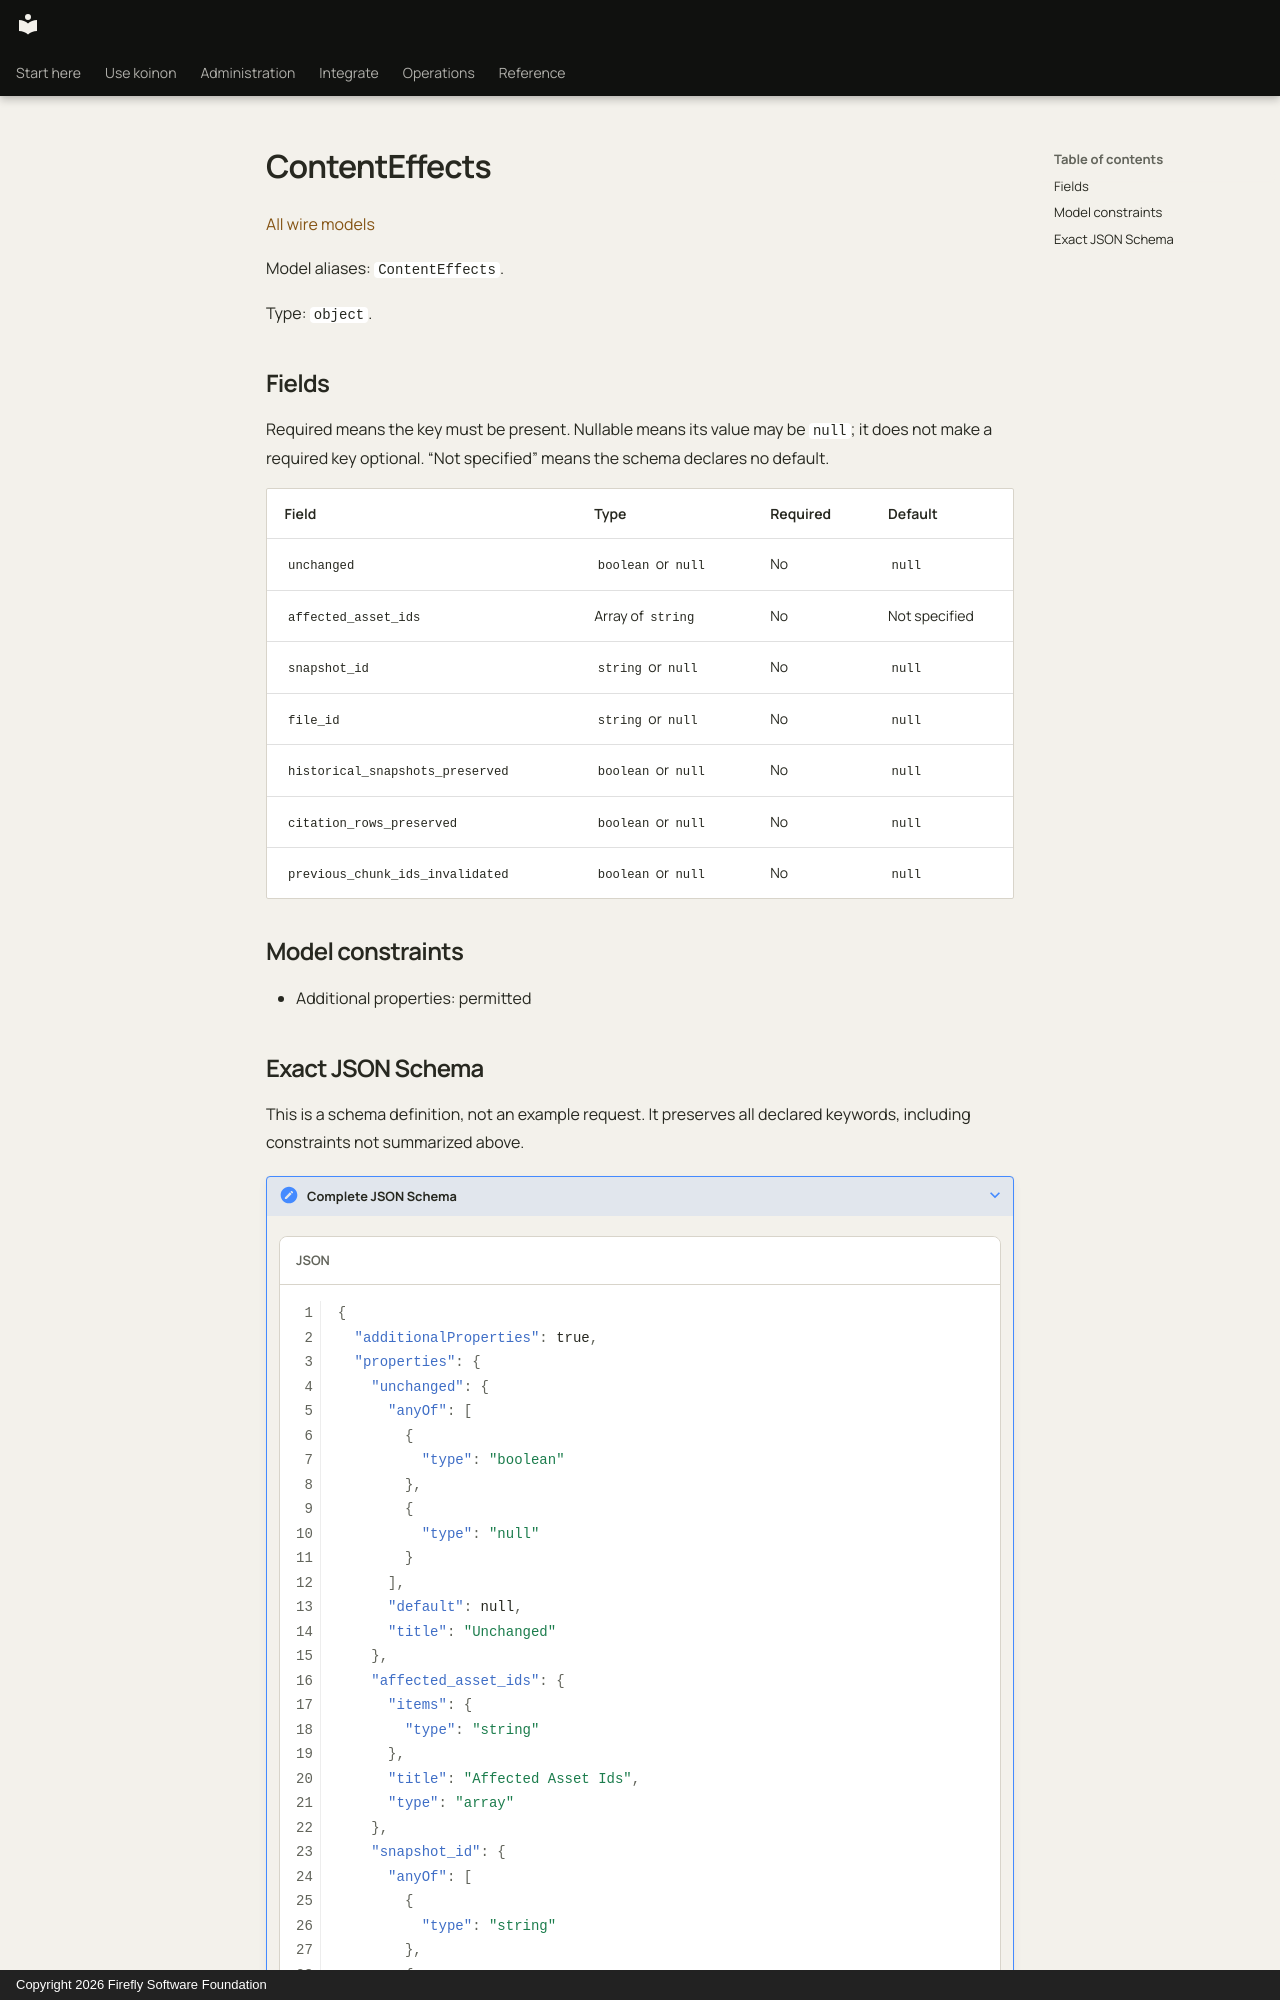

repository: fireflyframework/firefly-koinon · page: reference/models/contenteffects/index.html · generator: mkdocs · copyright: Copyright 2026 Firefly Software Foundation

<!-- Copyright 2026 Firefly Software Foundation -->
<!-- SPDX-License-Identifier: Apache-2.0 -->

# ContentEffects

[All wire models](index.md)

Model aliases: `ContentEffects`.

Type: `object`.

## Fields

Required means the key must be present. Nullable means its value may be `null`; it does not make a required key optional. “Not specified” means the schema declares no default.

| Field | Type | Required | Default |
| --- | --- | --- | --- |
| `unchanged` | `boolean` or `null` | No | `null` |
| `affected_asset_ids` | Array of `string` | No | Not specified |
| `snapshot_id` | `string` or `null` | No | `null` |
| `file_id` | `string` or `null` | No | `null` |
| `historical_snapshots_preserved` | `boolean` or `null` | No | `null` |
| `citation_rows_preserved` | `boolean` or `null` | No | `null` |
| `previous_chunk_ids_invalidated` | `boolean` or `null` | No | `null` |

## Model constraints

- Additional properties: permitted
